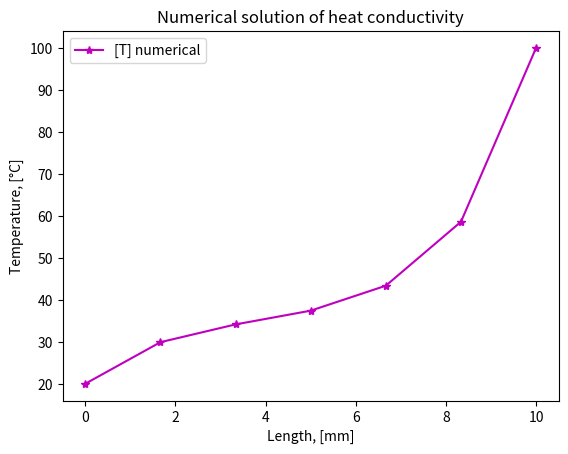
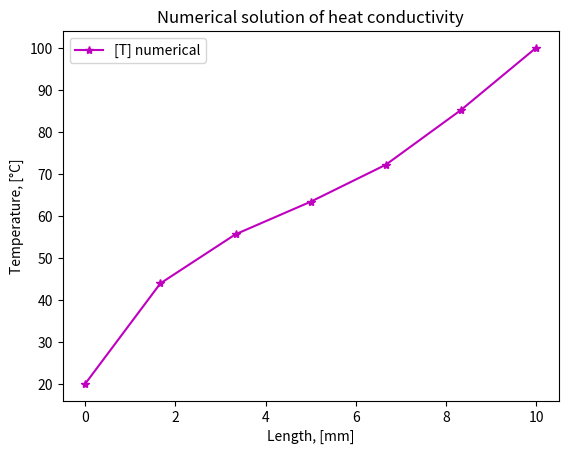
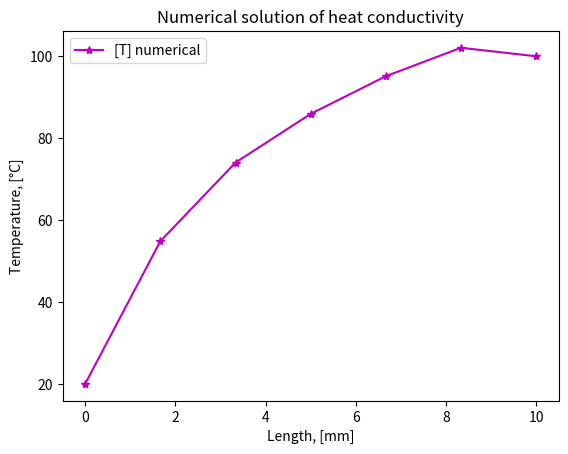
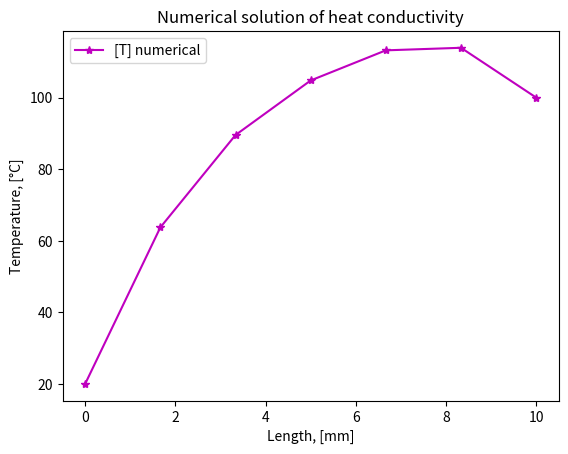
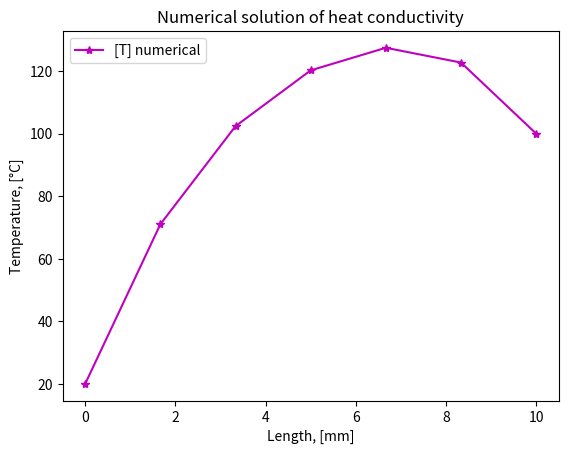

These charts were generated, in order, by the following Python code:
import time

import matplotlib.pyplot as mp
import numpy as np

""" 
---------------------
|     ГУ 2 рода     |
---------------------
"""


########################################################################################################################

# функции

def tdma_algorithm(
        # это функция для реализации
        # алгоритма TDMA
        a_p: np.ndarray,
        a_w: np.ndarray,
        a_e: np.ndarray,
        b: np.ndarray,
        temp_size: int,
        temp_arr: np.ndarray) -> np.ndarray:
    """
    Это функция для реализации
    алгоритма TDMA

    Parameters
    ----------
    a_p
    a_w
    a_e
    b
    temp_size
    temp_arr

    Returns
    -------

    """

    P = np.zeros(temp_size)
    Q = np.zeros(temp_size)
    P[0] = a_w[0] / a_p[0]
    Q[0] = b[0] / a_p[0]
    for i in range(1, temp_size):
        P[i] = a_w[i] / (a_p[i] - (a_e[i] * P[i - 1]))
        Q[i] = (b[i] + (a_e[i] * Q[i - 1])) / (a_p[i] - (a_e[i] * P[i - 1]))

    temp_arr[temp_size - 1] = Q[temp_size - 1]
    for i in range(temp_size - 1, 0, -1):
        temp_arr[i - 1] = P[i - 1] * temp_arr[i] + Q[i - 1]

    # temp_arr[0] = T_left
    # temp_arr[temp_size-1] = T_right

    return temp_arr


# -----------------------------------------------------------------------------------------------------------------------
def discrete_analogue(
        k_arr: np.ndarray,
        a_p: np.ndarray,
        a_w: np.ndarray,
        a_e: np.ndarray,
        b: np.ndarray,
        dx: float,
        S_p: float,
        a_o: float,
        S_c: float,
        temp_arr: np.ndarray,
        temp_size: int,
        T_left: float,
        T_right: float) -> None:
    """
    Это функция для коэф дискр аналога,
    она не используется, т.к. раскрыта
    в цикле в теле основной программы

    Parameters
    ----------
    k_arr
    a_p
    a_w
    a_e
    b
    dx
    S_p
    a_o
    S_c
    temp_arr
    temp_size
    T_left
    T_right

    Returns
    -------

    """
    a_p[0], a_w[0], a_e[0], b[0] = 1, 0, -1, 2 * T_left  # коэф для фиктивного к.о.
    a_p[temp_size - 1], a_w[temp_size - 1], a_e[temp_size - 1], b[temp_size - 1] = 1, -1, 0, 2 * T_right
    # a_p[0], a_w[0], a_e[0], b[0] = 1, 0, 0, T_left  # self.T_old_solution_numerical[0]  # коэф для фиктивного к.о.
    # a_p[temp_size - 1], a_w[temp_size - 1], a_e[temp_size - 1], b[temp_size - 1] = 1, 0, 0, T_right  # self.T_old_solution_numerical[N - 1]
    # a_p[0], a_w[0], a_e[0], b[0] = 1, 0, 0, 2*T_left/3  # self.T_old_solution_numerical[0]  # коэф для фиктивного к.о.
    # a_p[temp_size - 1], a_w[temp_size - 1], a_e[temp_size - 1], b[temp_size - 1] = 1, 0, 0, 2*T_right/3  # self.T_old_solution_numerical[N - 1]

    for i in range(1, temp_size - 1):
        a_w[i] = k_arr[i - 1] / dx
        a_e[i] = k_arr[i + 1] / dx
        a_p[i] = a_w[i] + a_e[i] + a_o - (S_p * dx)
        b[i] = S_c * dx + a_o * temp_arr[i]


########################################################################################################################
# тело программы
########################################################################################################################


# данные, касающиеся самого тела
N: int = 7  # количество к.о.
length: float = 10.0  # длина всего предмета, m
k: float = 1000.0  # коэффициент температуровпроводности, m^2 / sec
T_left: float = 10.0  # температура слева, K
T_right: float = 50.0  # температура справа, K
q_left: float = 10000  # поток слева, W / m^2
q_right: float = 0  # поток справа, W / m^2
delta: float = 0.1  # m
dx: float = length / (N - 1)  # m
L: np.ndarray = np.arange(start=0, stop=length + delta, step=dx)
# c: float = main_data.c

# данные, касающиеся времени
all_time: float = 10.0  # все рассматриваемое время, sec
time_steps: int = 5  # количесвто врем промежутков
dt: float = all_time / (time_steps - 1)  # sec
a_o: float = (k * dx) / dt  # a_o = (rho * c * dx) / Dt

# линеаризация источника S = S_c + S_p * T[i]
S_c: float = 0.0
S_p: float = 0.0

T_init: float = T_left  # начальная температура, K
T_old_solution_numerical: np.array = np.array([], dtype=float)
T_current_solution_numerical: np.ndarray = T_init * np.ones(shape=N, dtype=float)

k_arr: np.ndarray = np.array([k] * (N + 1), float)  # массив для коэф теплопроводности

# массивы для коэф дискретного аналога
a_p: np.ndarray = np.zeros(shape=N, dtype=float)
a_w: np.ndarray = np.zeros(shape=N, dtype=float)
a_e: np.ndarray = np.zeros(shape=N, dtype=float)
b: np.ndarray = np.zeros(shape=N, dtype=float)

########################################################################################################################

# цикл с решением уравнений

time_iter: float = 0.0  # текущее время
while (time_iter <= all_time):
    a_p[0], a_w[0], a_e[0], b[0] = 1, 0, -1, (2 * T_left)  # учитываем, что поток и температура заданы на фиктивном к.о.
    a_p[N - 1], a_w[N - 1], a_e[N - 1], b[N - 1] = 1, -1, 0, (
            2 * T_right)  # учитываем, что поток и температура заданы на фиктивном к.о.
    for i in range(1, N - 1):
        a_w[i] = k / dx
        a_e[i] = k / dx
        a_p[i] = a_w[i] + a_e[i] + a_o - (S_p * dx)
        b[i] = S_c * dx + a_o * T_current_solution_numerical[i] + ((q_left + q_right) * dx)
    T_current_solution_numerical = tdma_algorithm(a_p, a_w, a_e, b, N,
                                                  T_current_solution_numerical)  # получаем решение на данном временном шаге
    T_old_solution_numerical = np.concatenate(
        (T_old_solution_numerical, T_current_solution_numerical))  # записываем отдельно все эти решения
    print(time_iter, ' sec:  ', T_current_solution_numerical)
    time_iter += dt

T_old_solution_numerical = T_old_solution_numerical.reshape((time_steps, N))

# -----------------------------------------------------------------------------------------------------------------------

# отрисовка

time_iter: float = 0.0  # текущее время
i: int = 0  # номер итерации
while (time_iter <= all_time):
    fig, ax = mp.subplots()
    line, = ax.plot(L, T_old_solution_numerical[i], "-*m", label='[T] numerical')
    mp.legend()
    mp.xlabel('Length, [mm]')
    mp.ylabel('Temperature, [°C]')
    mp.title('Numerical solution of heat conductivity')
    mp.draw()
    mp.gcf().canvas.flush_events()
    time.sleep(0.02)
    mp.show()
    time_iter += dt
    i += 1

########################################################################################################################
